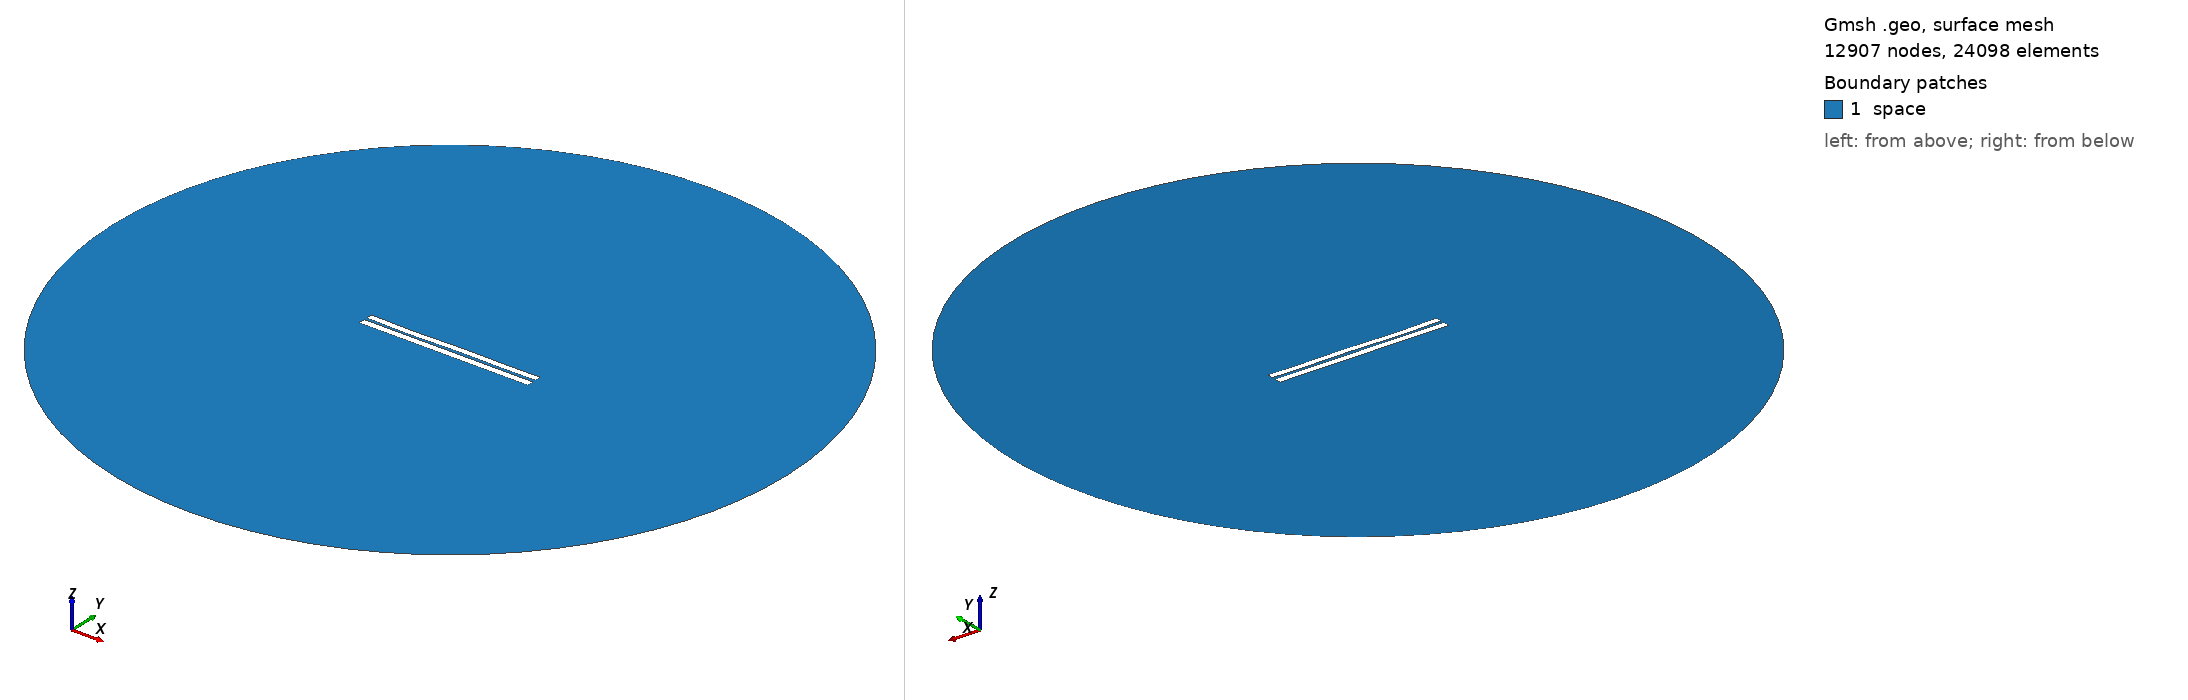

Gmsh geometry script, surface-meshed: 12907 nodes, 24098 surface elements. Boundary patches (legend numbers): 1 space. Left view from above one corner, right view from below the opposite corner. Legend entries are the model's physical surfaces. The drawing asked Gmsh for element sizes between 1% and 20% of the model's largest extent; the script's own settings can give other sizes.

=== 3401.geo (drawn) ===
//---------------------------------------
// Geometry kernel
//---------------------------------------

SetFactory("OpenCASCADE");



//---------------------------------------
// Parameters of the geometry
//---------------------------------------

// Overetch of the upper plate
overetch = 0.125;

// Distance between the plates
distance = 1.5;

// Discretization over the x axis (for the deformation)
nx = 50; 

// Length of the plate
L = 100 - overetch; 

// Number of modes
n = 4; 

// 1st mode coefficient
coeff(1) = 0.0;
beta(1) = 0.596864 * 3.1415926535 / L;

// 2nd mode coefficient
coeff(2) = -0.075;
beta(2) = 1.49418 * 3.1415926535 / L;

// 3rd mode coefficient
coeff(3) = -0.15;
beta(3) = 2.50025 * 3.1415926535 / L;

// 4th mode coefficient
coeff(4) = -0.15;
beta(4) = 3.49999 * 3.1415926535 / L;



//---------------------------------------
// Upper plate (deformed rectangle)
//---------------------------------------

// Coordiantes of the upper plate
xmin = -50;
xmax = 50 - overetch;

// Height of the upper plate
yheight = 4 - 2 * overetch;

// Indexes of the points
UpperID[] = {};
LowerID[] = {};
LeftID[] = {};
RightID[] = {};

// Point index
p = 1;

// Horizontal edges
For i In {1:nx}
    x = xmin + (i-1)*(xmax - xmin)/(nx-1);

    y_bottom = distance / 2 + overetch;
    For j In {1:n}
        C = (Cosh(beta(j)*L) + Cos(beta(j)*L)) / (Sinh(beta(j)*L) + Sin(beta(j)*L));
        y_bottom  = y_bottom + coeff(j) * (Cosh(beta(j)*(x+50)) - Cos(beta(j)*(x+50)) - C * (Sinh(beta(j)*(x+50)) - Sin(beta(j)*(x+50))));
    EndFor

    y_top = y_bottom + yheight;

    Point(p) = {x, y_top, 0, 1.0};
    UpperID[i] = p;
    p = p + 1;

    Point(p) = {x, y_bottom, 0, 1.0};
    LowerID[i] = p;
    p = p + 1;
EndFor

// Create point lists
UpperPts[] = {}; LowerPts[] = {};
For i In {1:nx}
  UpperPts[] += {UpperID[i]};
  LowerPts[] += {LowerID[i]};
EndFor

// Build splines
Spline(1) = {UpperPts[]};
Spline(2) = {LowerPts[]};
Line(3) = {LowerPts[nx-1], UpperPts[nx-1]};
Line(4) = {LowerPts[0], UpperPts[0]};

// Build the plane surface
Curve Loop(1) = {2, 3, -1, -4};
Plane Surface(1) = {1};



//---------------------------------------
// Lower plate (rectangle)
//---------------------------------------

// Vertices
Point(1001) = {-50, -1, 0, 1.0};
Point(1002) = { 50, -1, 0, 1.0};
Point(1003) = { 50,  -5, 0, 1.0};
Point(1004) = {-50,  -5, 0, 1.0};

// Edges
Line(5) = {1001, 1002};
Line(6) = {1002, 1003};
Line(7) = {1003, 1004};
Line(8) = {1004, 1001};

// Plane surface
Line Loop(2) = {5, 6, 7, 8};
Plane Surface(2) = {2}; 



//---------------------------------------
// Outer (fictious) boundary
//---------------------------------------

// Points
Point(1005) = {0, 0, 0};       // Center
Point(1006) = {200, 0, 0};     // Start point
Point(1007) = {0, 200, 0};     // 90 degrees
Point(1008) = {-200, 0, 0};    // 180 degrees
Point(1009) = {0, -200, 0};    // 270 degrees

// Circle arcs (each needs start, center, end)
Circle(9) = {1006, 1005, 1007};
Circle(10) = {1007, 1005, 1008};
Circle(11) = {1008, 1005, 1009};
Circle(12) = {1009, 1005, 1006};

// Plane surface for the entire domain
Curve Loop(3) = {9, 10, 11, 12};
Surface(3) = {3};

// Subtract the plates from the whole domain to obtain the actual domain where we want to solve the equations
BooleanDifference{ Surface{3}; Delete; }{ Surface{1}; Surface{2}; Delete; }




//---------------------------------------
// Transfinite Lines/Curves
//---------------------------------------

// Set the number of points on the boundaries
r = 7;

// Plates
Transfinite Curve {1, 2} = 50*r Using Progression 1;
Transfinite Curve {3, 4} = 2*r Using Progression 1;
Transfinite Line {5, 7} = 50*r Using Progression 1;
Transfinite Line {6, 8} = 2*r Using Progression 1;

// Outer boundary
Transfinite Line {9, 10, 11, 12} = 20 Using Progression 1;



//---------------------------------------
// Physical groups
//---------------------------------------                

// Physical curves (boundaries)
Physical Line("force_segment", 10) = {2};
Physical Line("upper_plate", 11) = {1, 3, 4};
Physical Line("lower_plate", 12) = {5, 6, 7, 8};
Physical Line("boundary", 20) = {9, 10, 11, 12};

// Physical Surfaces
Physical Surface("space", 30) = {3};



//---------------------------------------
// 6. Generate the Mesh
//---------------------------------------

// 2D mesh generation
Mesh 2;
